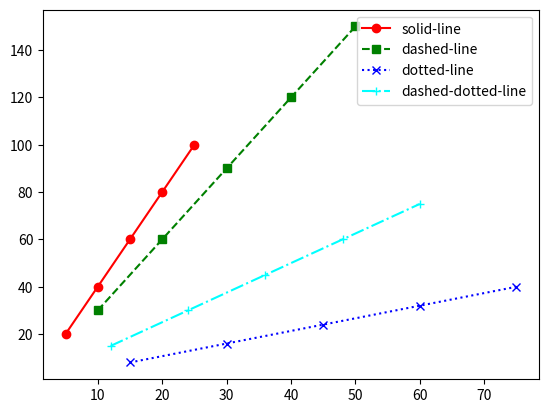

Reproduce this figure in Python.
import matplotlib.pyplot as plt
import numpy as np

# Sample data
x1 = [5, 10, 15, 20, 25]
y1 = [20, 40, 60, 80, 100]

x2 = [10, 20, 30, 40, 50]
y2 = [30, 60, 90, 120, 150]

x3 = [15, 30, 45, 60, 75]
y3 = [8, 16, 24, 32, 40]

x4 = [12, 24, 36, 48, 60]
y4 = [15, 30, 45, 60, 75]

plt.plot(x1, y1, color='red', label='solid-line', linestyle='-', marker='o')
plt.plot(x2, y2, color='g', label='dashed-line', linestyle='--', marker='s')
plt.plot(x3, y3, color='#0000FF', label='dotted-line', linestyle=':', marker='x')
plt.plot(x4, y4, color=(0, 1, 1), label='dashed-dotted-line', linestyle='-.', marker='+')

# To display the legend on the plot
plt.legend()

plt.show()
